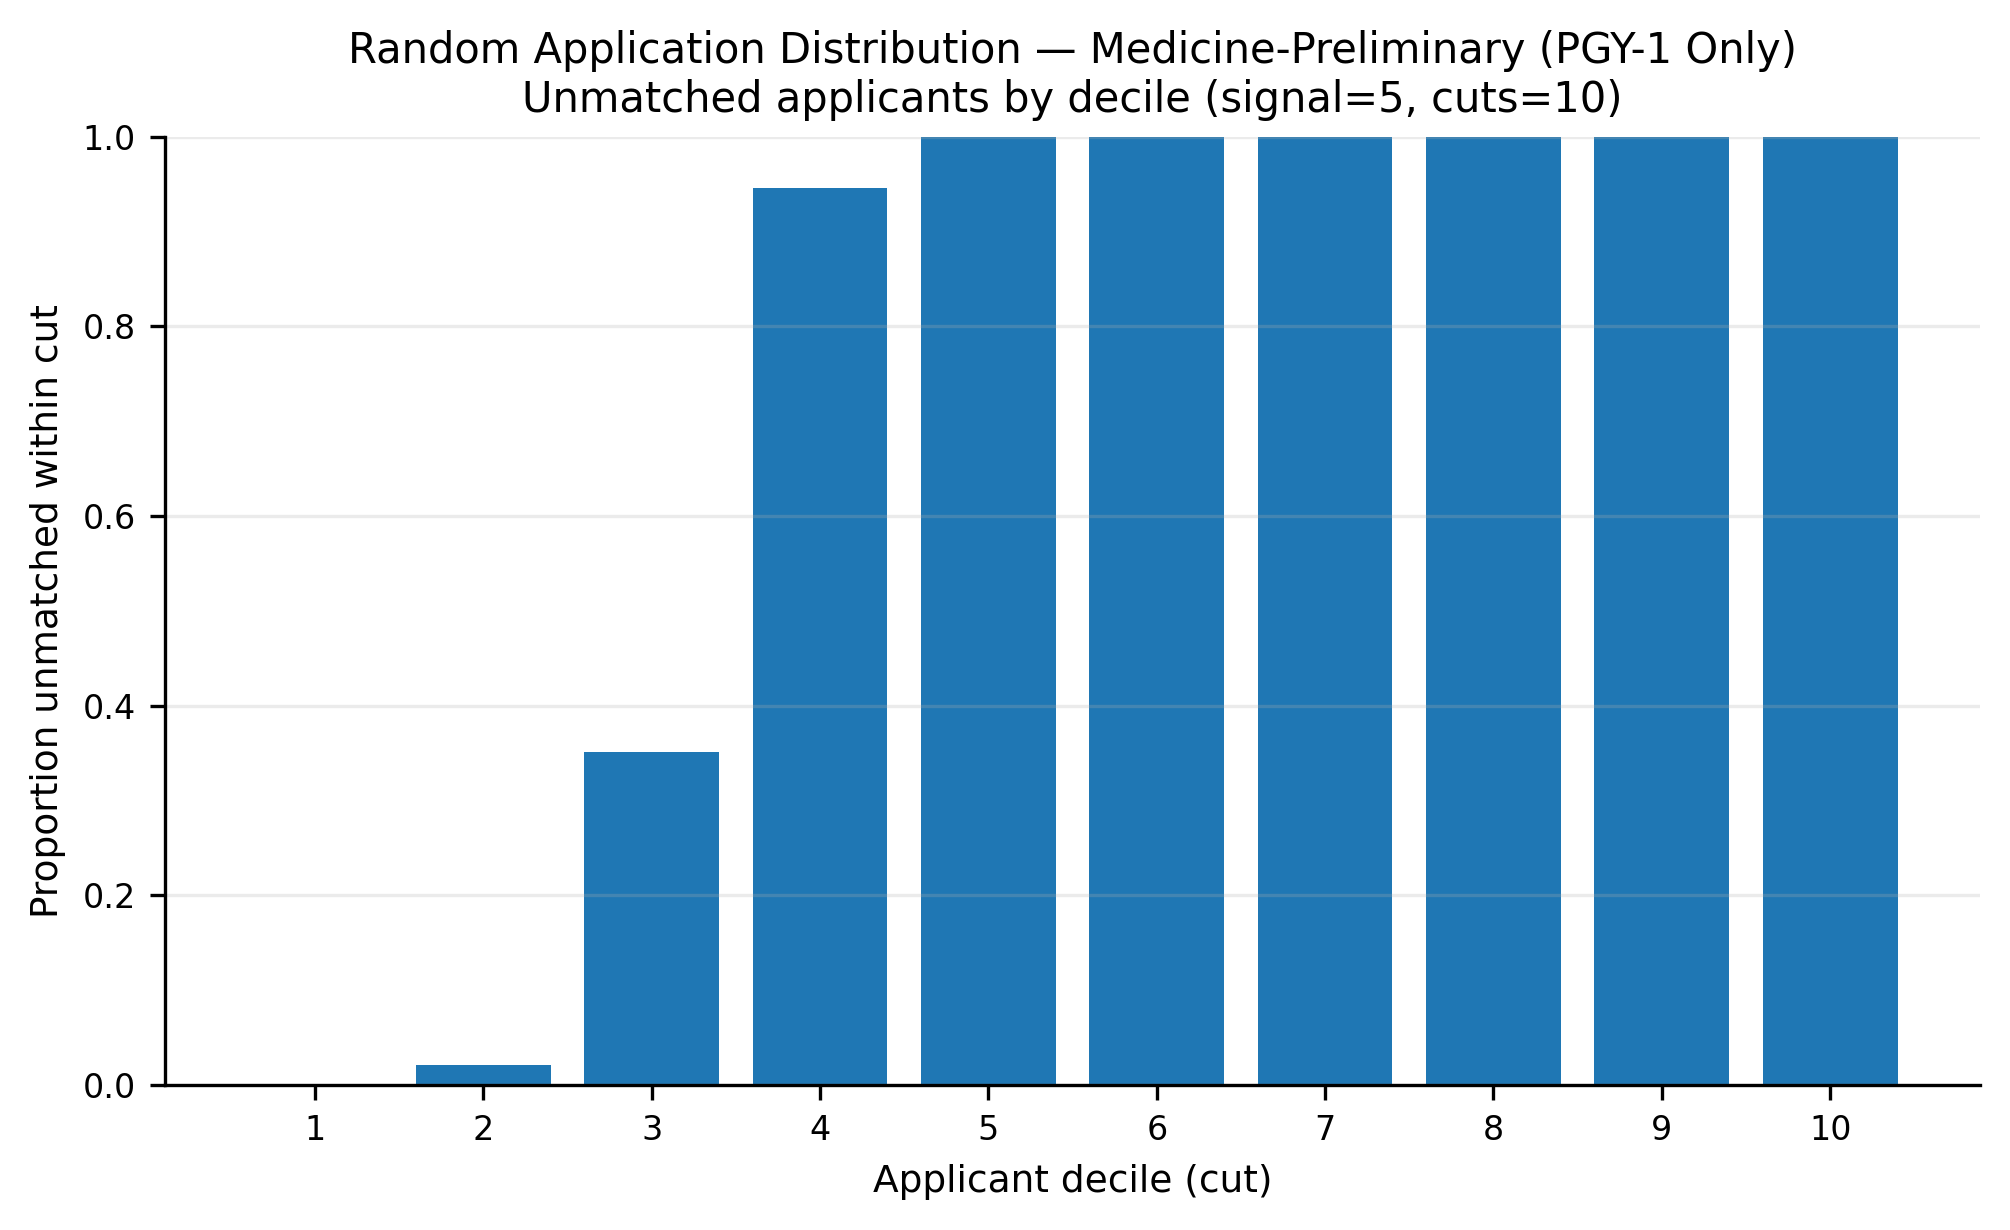

Values plotted in this chart, from the file beside it:
app_cut, prop_unmatched
1, 0.0001005
2, 0.02097
3, 0.3511
4, 0.9461
5, 0.9999
6, 1.0
7, 1.0
8, 1.0
9, 1.0
10, 1.0
